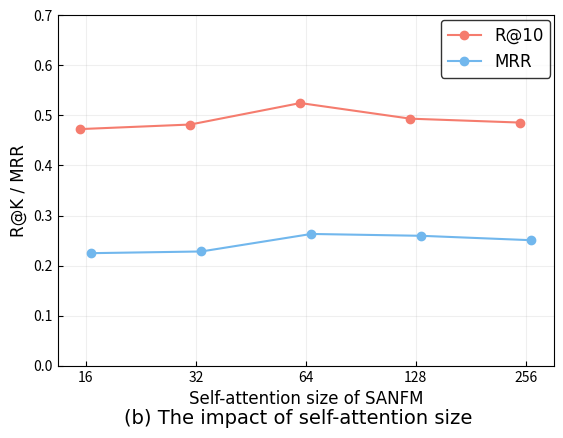

Reproduce this figure in Python.
import matplotlib.pyplot as plt
import numpy as np

# 设置字体
font = {'size': 12, 'family': 'Times New Roman'}
# 如果需要使用中文字体，可以取消下面一行的注释，并注释掉上面一行
# font = {'size': 12, 'family': 'SimHei'}  # 中文字体

x = np.arange(5)
y1 = np.array([0.4727, 0.4818, 0.5247, 0.4935, 0.4857])  # R@10
y2 = np.array([0.2248, 0.2282, 0.2632, 0.2595, 0.2507])  # MRR
# 设置x轴的位置偏移，以便两个折线图能够稍微分开
x_offset1 = x
x_offset2 = x + 0.1

# 将刻度方向调整向内
plt.rcParams['xtick.direction'] = 'in'
plt.rcParams['ytick.direction'] = 'in'

# 绘画折线图，marker设置点的样式，linestyle设置线的样式，color设置颜色
R = plt.plot(x_offset1, y1, marker='o', linestyle='-', color='#f57c6e', label='R@10')
MRR = plt.plot(x_offset2, y2, marker='o', linestyle='-', color='#71b7ed', label='MRR')

# 设置坐标轴
plt.xlabel('Self-attention size of SANFM', font)
plt.ylabel('R@K / MRR', font)

# 添加子图标题（批大小）
plt.figtext(0.5, 0.04, '(b) The impact of self-attention size', ha='center', va='center', fontsize=14, fontfamily=font['family'])

# 调整刻度位置
plt.xticks(x + 0.05, [16, 32, 64, 128, 256])  # Embedding size，加0.05使标签居中于数据点
# 设置背景线，alpha为线宽
plt.grid(True, alpha=0.2)

# 添加图例，ncol为图例的列数（默认为1），prop设置字体，loc设置图例位置（1为右上），edgecolor设置图例边框颜色，bbox_to_anchor微调图例位置
plt.legend(loc=1, prop=font, edgecolor='black', bbox_to_anchor=(1.01, 1.01))

# 增加底部边距
plt.subplots_adjust(bottom=0.15)

# 设置y轴展示范围
plt.ylim(0, 0.7)
plt.savefig('SANFM (self-attention size).png', dpi=800)  # 指定分辨率保存
plt.show()